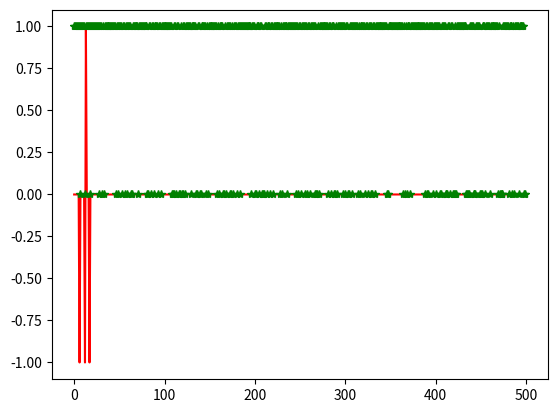

Source code (Python):
#!/usr/bin/env python
# coding: utf-8

# In[6]:


from random import choice
from numpy import array, dot, random
import matplotlib.pyplot as plt


# In[7]:


#Funcion de Activación
activacion = lambda x:0 if x < 0 else 1


# In[8]:


#Set  Entrenamiento
entrenamiento = [
    (array([0,0,1]),0),
    (array([0,1,1]),1),
    (array([1,0,1]),1),
    (array([1,1,1]),1)
]


# In[21]:


w = random.rand(3)
errores = []
esperados = []
bahias = 0.5
n = 500


# In[22]:


#Entrenamiento
for i in range(n):
    x, esperado = choice(entrenamiento)
    resultado = dot(w, x)
    esperados.append(esperado)
    error = esperado - activacion(resultado)
    errores.append(error)
    #Ajuste
    w += bahias * error * x


# In[23]:


for x, _ in entrenamiento:
    resultado = dot(w, x)
    print("{}: {} -> {}".format(x[:3], resultado, activacion(resultado)))


# In[24]:


plt.plot(errores,'-',color='red')
plt.plot(esperados,'*', color='green')


# In[ ]:




